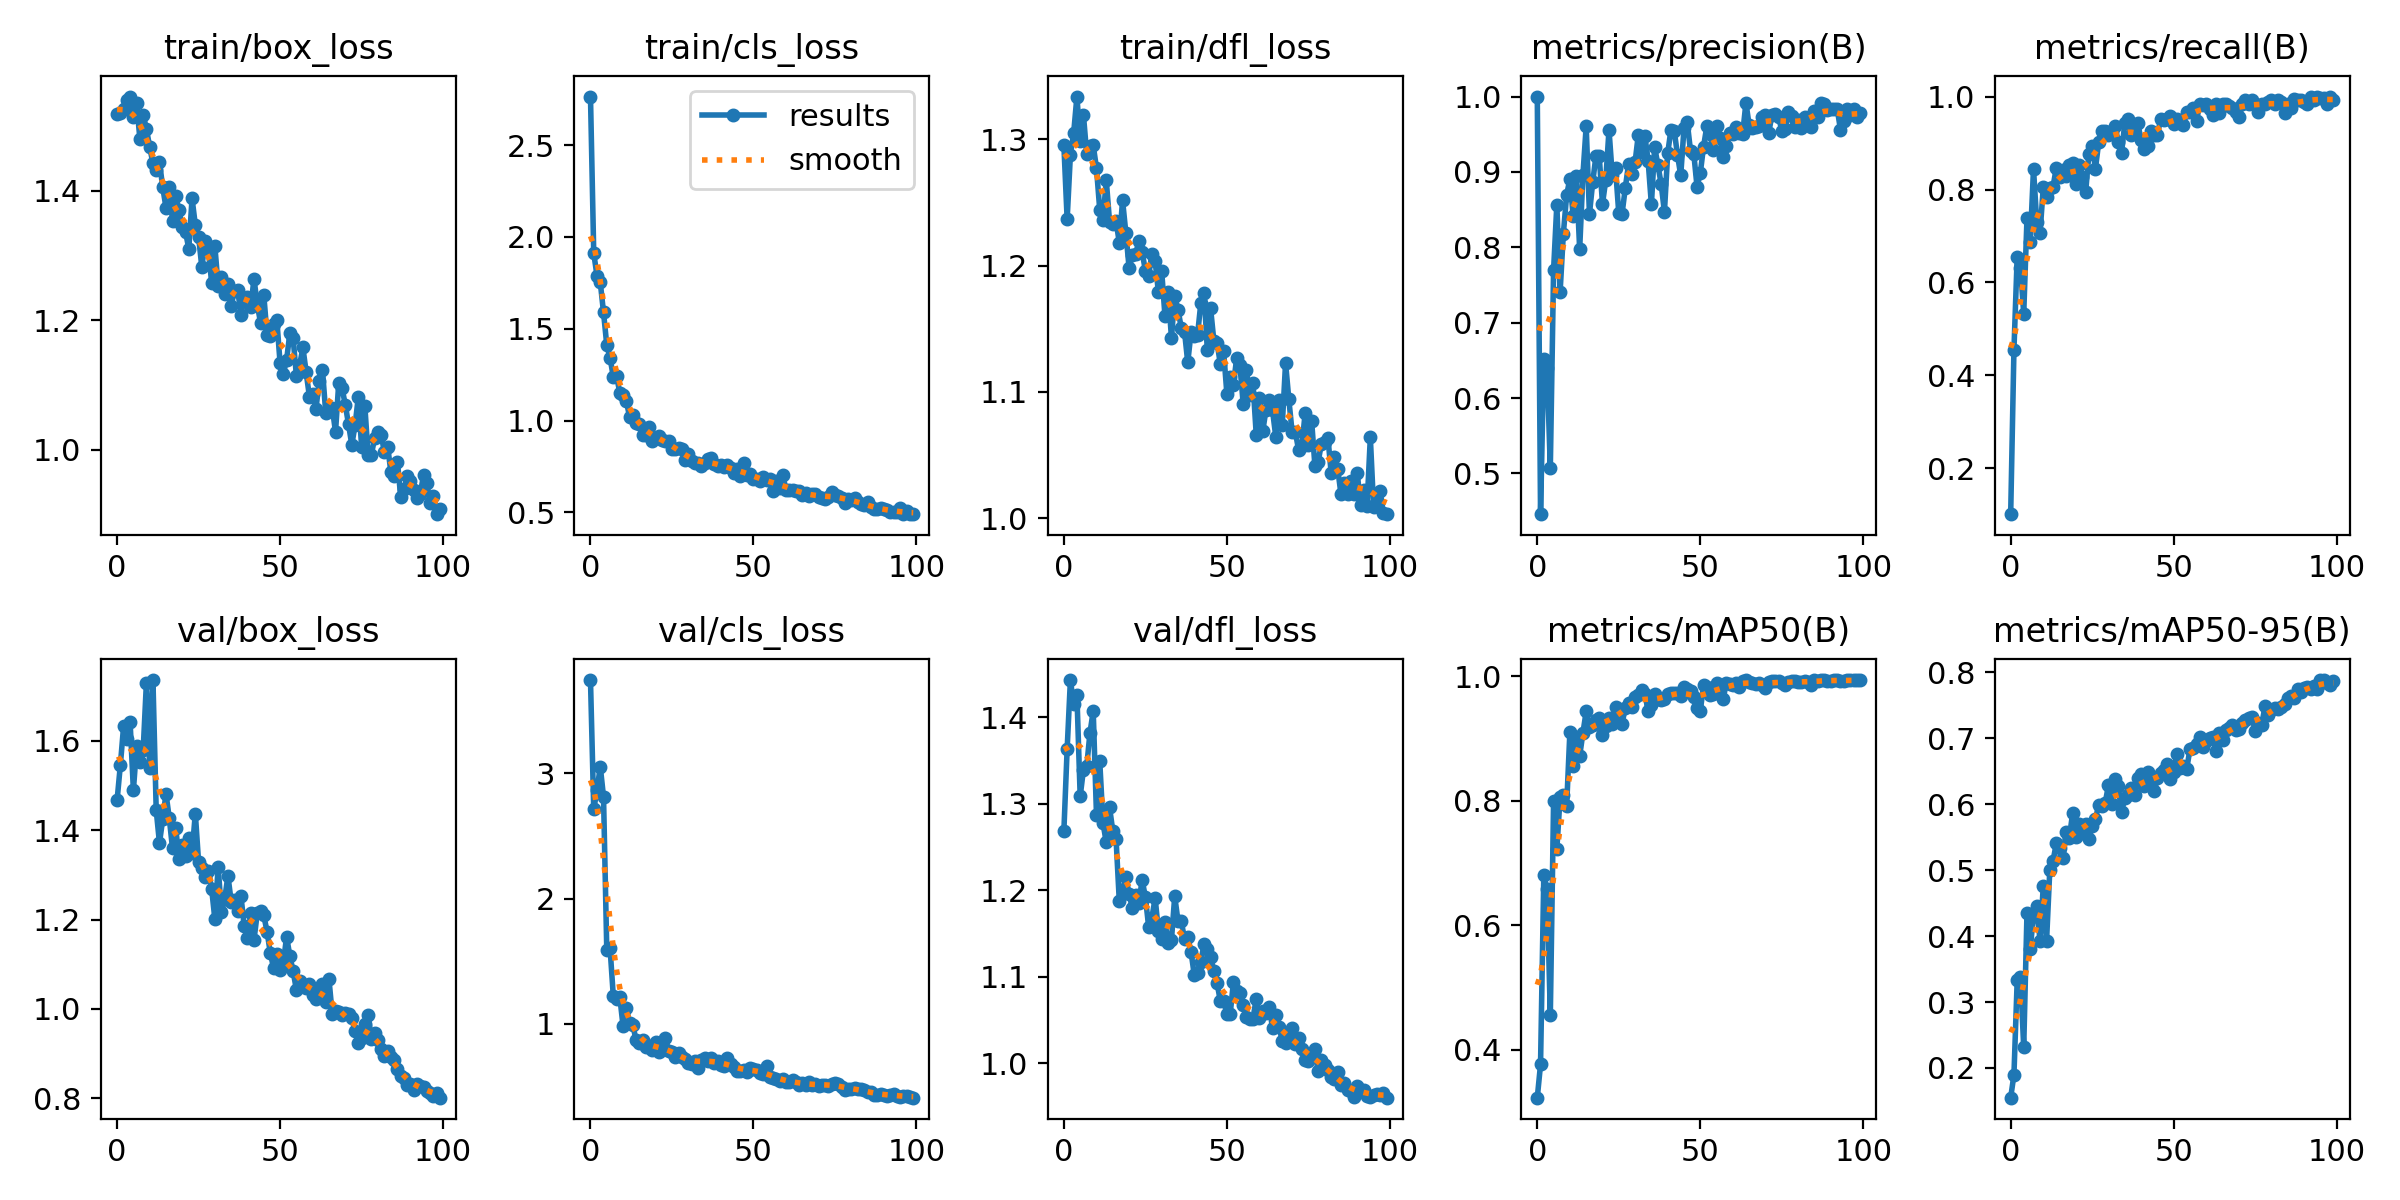

The table this chart was drawn from, first rows:
epoch, train/box_loss, train/cls_loss, train/dfl_loss, metrics/precision(B), metrics/recall(B), metrics/mAP50(B), metrics/mAP50-95(B), val/box_loss, val/cls_loss, val/dfl_loss, lr/pg0, lr/pg1, lr/pg2
0, 1.519, 2.765, 1.295, 1, 0.1015, 0.323, 0.1549, 1.467, 3.743, 1.269, 0.0006546, 0.0006546, 0.0006546
1, 1.52, 1.911, 1.237, 0.4459, 0.4552, 0.3764, 0.1896, 1.545, 2.711, 1.363, 0.001308, 0.001308, 0.001308
2, 1.527, 1.789, 1.288, 0.6522, 0.6557, 0.68, 0.3332, 1.633, 2.865, 1.443, 0.001948, 0.001948, 0.001948
3, 1.54, 1.753, 1.305, 0.6396, 0.6311, 0.6582, 0.3381, 1.605, 3.052, 1.415, 0.001941, 0.001941, 0.001941
4, 1.546, 1.589, 1.334, 0.5078, 0.5328, 0.456, 0.2311, 1.641, 2.812, 1.426, 0.001941, 0.001941, 0.001941
5, 1.514, 1.411, 1.298, 0.7699, 0.7377, 0.7987, 0.4353, 1.489, 1.589, 1.309, 0.001921, 0.001921, 0.001921
6, 1.535, 1.341, 1.319, 0.8568, 0.6865, 0.7223, 0.3811, 1.587, 1.608, 1.34, 0.001901, 0.001901, 0.001901
7, 1.48, 1.238, 1.288, 0.7406, 0.8443, 0.8058, 0.431, 1.553, 1.22, 1.343, 0.001881, 0.001881, 0.001881
8, 1.518, 1.24, 1.294, 0.8182, 0.7295, 0.8087, 0.4454, 1.579, 1.201, 1.382, 0.001861, 0.001861, 0.001861
9, 1.495, 1.153, 1.295, 0.8689, 0.7064, 0.7909, 0.3926, 1.73, 1.213, 1.407, 0.001842, 0.001842, 0.001842
10, 1.468, 1.138, 1.277, 0.8911, 0.8049, 0.9101, 0.4762, 1.54, 0.9818, 1.287, 0.001822, 0.001822, 0.001822
11, 1.442, 1.106, 1.244, 0.8418, 0.7849, 0.8555, 0.392, 1.736, 1.128, 1.349, 0.001802, 0.001802, 0.001802
12, 1.432, 1.02, 1.236, 0.8943, 0.8033, 0.902, 0.5005, 1.445, 1.004, 1.278, 0.001782, 0.001782, 0.001782
13, 1.444, 1.029, 1.268, 0.7974, 0.8063, 0.8715, 0.514, 1.371, 0.991, 1.256, 0.001762, 0.001762, 0.001762
14, 1.405, 0.9886, 1.235, 0.896, 0.8472, 0.9087, 0.5412, 1.424, 0.8684, 1.296, 0.001743, 0.001743, 0.001743
15, 1.374, 0.9819, 1.233, 0.9605, 0.8279, 0.9433, 0.5343, 1.482, 0.8473, 1.269, 0.001723, 0.001723, 0.001723
16, 1.405, 0.92, 1.235, 0.844, 0.8427, 0.919, 0.5179, 1.427, 0.8693, 1.26, 0.001703, 0.001703, 0.001703
17, 1.354, 0.9228, 1.218, 0.8862, 0.8299, 0.9211, 0.5576, 1.359, 0.8135, 1.188, 0.001683, 0.001683, 0.001683
18, 1.391, 0.9665, 1.252, 0.9216, 0.8525, 0.9287, 0.5493, 1.404, 0.8222, 1.201, 0.001663, 0.001663, 0.001663
19, 1.37, 0.8895, 1.226, 0.9208, 0.8575, 0.9332, 0.5866, 1.336, 0.7906, 1.215, 0.001644, 0.001644, 0.001644
20, 1.344, 0.9062, 1.198, 0.8577, 0.8115, 0.9054, 0.5507, 1.368, 0.8591, 1.196, 0.001624, 0.001624, 0.001624
21, 1.336, 0.9142, 1.208, 0.8889, 0.8522, 0.9198, 0.5695, 1.342, 0.7747, 1.179, 0.001604, 0.001604, 0.001604
22, 1.31, 0.8915, 1.209, 0.9558, 0.8279, 0.9324, 0.5571, 1.382, 0.7929, 1.195, 0.001584, 0.001584, 0.001584
23, 1.388, 0.8905, 1.219, 0.8954, 0.7951, 0.9225, 0.5703, 1.35, 0.8842, 1.185, 0.001564, 0.001564, 0.001564
24, 1.347, 0.8887, 1.211, 0.9053, 0.877, 0.9502, 0.5477, 1.437, 0.7834, 1.212, 0.001545, 0.001545, 0.001545
25, 1.329, 0.8436, 1.196, 0.845, 0.8934, 0.9415, 0.5673, 1.329, 0.7735, 1.192, 0.001525, 0.001525, 0.001525
26, 1.282, 0.8432, 1.192, 0.8444, 0.8449, 0.9234, 0.5783, 1.315, 0.7369, 1.158, 0.001505, 0.001505, 0.001505
27, 1.322, 0.8513, 1.209, 0.8787, 0.9016, 0.9494, 0.5984, 1.296, 0.7673, 1.169, 0.001485, 0.001485, 0.001485
28, 1.308, 0.8437, 1.204, 0.9107, 0.9262, 0.9575, 0.5971, 1.309, 0.7365, 1.191, 0.001465, 0.001465, 0.001465
29, 1.258, 0.7838, 1.179, 0.8968, 0.9261, 0.9502, 0.6022, 1.269, 0.7225, 1.153, 0.001446, 0.001446, 0.001446
30, 1.314, 0.8152, 1.196, 0.913, 0.918, 0.966, 0.6291, 1.2, 0.6924, 1.144, 0.001426, 0.001426, 0.001426
31, 1.252, 0.7795, 1.16, 0.9495, 0.9248, 0.9702, 0.6006, 1.318, 0.6845, 1.163, 0.001406, 0.001406, 0.001406
32, 1.266, 0.7677, 1.179, 0.9271, 0.9376, 0.977, 0.6382, 1.218, 0.7031, 1.139, 0.001386, 0.001386, 0.001386
33, 1.24, 0.7692, 1.143, 0.948, 0.9016, 0.971, 0.6272, 1.245, 0.6519, 1.143, 0.001366, 0.001366, 0.001366
34, 1.256, 0.7516, 1.176, 0.9146, 0.8781, 0.9446, 0.5878, 1.298, 0.7151, 1.193, 0.001347, 0.001347, 0.001347
35, 1.222, 0.7702, 1.165, 0.8569, 0.9426, 0.9533, 0.6096, 1.24, 0.7291, 1.165, 0.001327, 0.001327, 0.001327
36, 1.246, 0.7881, 1.151, 0.9332, 0.9508, 0.9716, 0.6143, 1.244, 0.7048, 1.164, 0.001307, 0.001307, 0.001307
37, 1.247, 0.7979, 1.148, 0.909, 0.918, 0.9632, 0.6244, 1.219, 0.7268, 1.144, 0.001287, 0.001287, 0.001287
38, 1.209, 0.7644, 1.123, 0.8841, 0.9378, 0.9612, 0.6147, 1.252, 0.6895, 1.146, 0.001267, 0.001267, 0.001267
39, 1.234, 0.7548, 1.147, 0.8468, 0.9426, 0.9635, 0.6393, 1.185, 0.7048, 1.129, 0.001248, 0.001248, 0.001248
40, 1.236, 0.7573, 1.144, 0.9247, 0.9058, 0.9706, 0.6462, 1.16, 0.6743, 1.102, 0.001228, 0.001228, 0.001228
41, 1.22, 0.7454, 1.145, 0.9558, 0.8867, 0.9723, 0.6282, 1.214, 0.6637, 1.104, 0.001208, 0.001208, 0.001208
42, 1.264, 0.7566, 1.17, 0.9548, 0.8934, 0.9725, 0.6491, 1.155, 0.725, 1.117, 0.001188, 0.001188, 0.001188
43, 1.224, 0.7399, 1.179, 0.9227, 0.9262, 0.9724, 0.6339, 1.214, 0.6815, 1.138, 0.001168, 0.001168, 0.001168
44, 1.196, 0.7129, 1.133, 0.8954, 0.918, 0.9682, 0.62, 1.219, 0.6556, 1.133, 0.001149, 0.001149, 0.001149
45, 1.239, 0.736, 1.166, 0.9578, 0.918, 0.9832, 0.6393, 1.209, 0.6234, 1.123, 0.001129, 0.001129, 0.001129
46, 1.177, 0.6961, 1.141, 0.9657, 0.9508, 0.9793, 0.6472, 1.173, 0.6263, 1.107, 0.001109, 0.001109, 0.001109
47, 1.176, 0.7672, 1.139, 0.9279, 0.9499, 0.9762, 0.6523, 1.126, 0.6304, 1.093, 0.001089, 0.001089, 0.001089
48, 1.193, 0.7057, 1.122, 0.9244, 0.9508, 0.9665, 0.6605, 1.091, 0.6172, 1.072, 0.001069, 0.001069, 0.001069
49, 1.2, 0.71, 1.132, 0.8806, 0.959, 0.9483, 0.6385, 1.123, 0.6472, 1.072, 0.00105, 0.00105, 0.00105
50, 1.134, 0.6831, 1.099, 0.8982, 0.94, 0.9438, 0.6489, 1.088, 0.6418, 1.057, 0.00103, 0.00103, 0.00103
51, 1.117, 0.6817, 1.112, 0.9336, 0.9508, 0.9853, 0.6771, 1.103, 0.6345, 1.057, 0.00101, 0.00101, 0.00101
52, 1.139, 0.6727, 1.106, 0.9603, 0.9426, 0.9827, 0.6551, 1.162, 0.6111, 1.094, 0.0009902, 0.0009902, 0.0009902
53, 1.18, 0.6913, 1.127, 0.9502, 0.9393, 0.9695, 0.6581, 1.118, 0.5985, 1.084, 0.0009704, 0.0009704, 0.0009704
54, 1.173, 0.6782, 1.121, 0.9291, 0.967, 0.9717, 0.6533, 1.084, 0.668, 1.082, 0.0009506, 0.0009506, 0.0009506
55, 1.114, 0.6795, 1.091, 0.9603, 0.9672, 0.9895, 0.6842, 1.043, 0.5743, 1.068, 0.0009308, 0.0009308, 0.0009308
56, 1.131, 0.6176, 1.117, 0.9444, 0.9747, 0.9837, 0.6853, 1.063, 0.5723, 1.053, 0.000911, 0.000911, 0.000911
57, 1.158, 0.6706, 1.098, 0.9204, 0.9476, 0.9626, 0.6915, 1.05, 0.5606, 1.052, 0.0008912, 0.0008912, 0.0008912
58, 1.119, 0.6345, 1.107, 0.9338, 0.9836, 0.9892, 0.7015, 1.047, 0.5455, 1.052, 0.0008714, 0.0008714, 0.0008714
59, 1.082, 0.701, 1.066, 0.9523, 0.9816, 0.9866, 0.6868, 1.055, 0.5641, 1.075, 0.0008516, 0.0008516, 0.0008516
... 40 more rows
